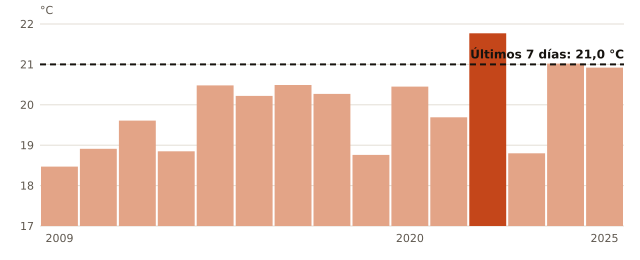

Source data for this figure (header and first rows):
anio, temperatura_C
2009, 18.47
2010, 18.91
2011, 19.61
2012, 18.85
2013, 20.48
2014, 20.22
2016, 20.49
2017, 20.27
2018, 18.76
2020, 20.45
2021, 19.69
2022, 21.77
2023, 18.8
2024, 21.02
2025, 20.92
ahora, 21.0
